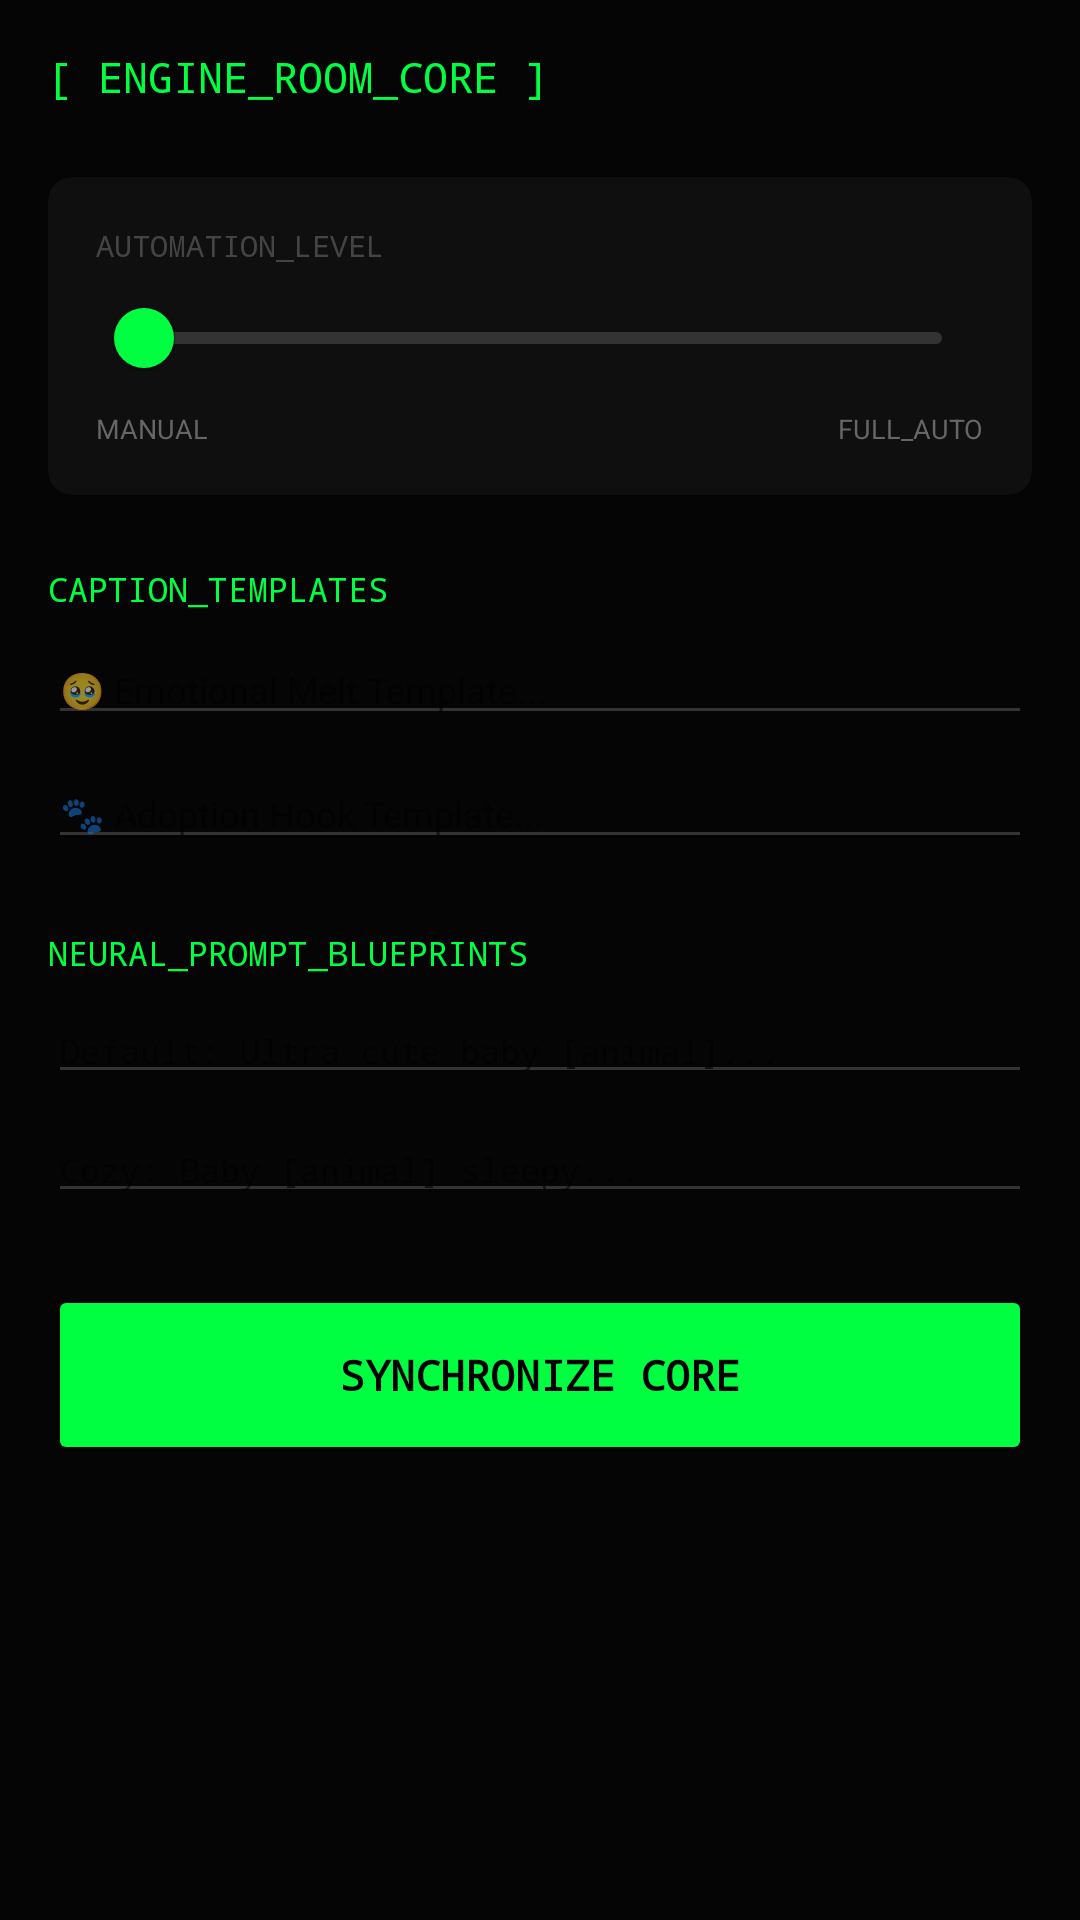

Produce the Android XML layout that renders to this screen, including the resource entries it uses.
<!-- AndroidManifest.xml: application theme Theme.ShortBuddy -->
<!-- res/layout/activity_engine_room.xml -->
<?xml version="1.0" encoding="utf-8"?>
<ScrollView xmlns:android="http://schemas.android.com/apk/res/android"
    xmlns:app="http://schemas.android.com/apk/res-auto"
    android:layout_width="match_parent"
    android:layout_height="match_parent"
    android:background="#050505"
    android:padding="16dp">

    <LinearLayout
        android:layout_width="match_parent"
        android:layout_height="wrap_content"
        android:orientation="vertical">

        <TextView
            android:layout_width="wrap_content"
            android:layout_height="wrap_content"
            android:text="[ ENGINE_ROOM_CORE ]"
            android:textColor="#00FF41"
            android:fontFamily="monospace"
            android:textSize="14sp"
            android:layout_marginBottom="24dp"/>

        <androidx.cardview.widget.CardView
            android:layout_width="match_parent"
            android:layout_height="wrap_content"
            app:cardBackgroundColor="#0F0F0F"
            app:cardCornerRadius="8dp"
            android:layout_marginBottom="24dp">
            <LinearLayout
                android:layout_width="match_parent"
                android:layout_height="wrap_content"
                android:orientation="vertical"
                android:padding="16dp">
                <TextView android:layout_width="wrap_content" android:layout_height="wrap_content"
                    android:text="AUTOMATION_LEVEL" android:textColor="#444444" android:textSize="10sp" android:fontFamily="monospace"/>
                <com.google.android.material.slider.Slider
                    android:id="@+id/sliderAutomation"
                    android:layout_width="match_parent"
                    android:layout_height="wrap_content"
                    android:valueFrom="0.0"
                    android:valueTo="100.0"
                    app:thumbColor="#00FF41"
                    app:trackColorInactive="#333333"
                    app:trackColorActive="#00FF41"/>
                <LinearLayout android:layout_width="match_parent" android:layout_height="wrap_content" android:orientation="horizontal">
                    <TextView android:layout_width="0dp" android:layout_height="wrap_content" android:layout_weight="1" android:text="MANUAL" android:textColor="#666666" android:textSize="9sp"/>
                    <TextView android:layout_width="wrap_content" android:layout_height="wrap_content" android:text="FULL_AUTO" android:textColor="#666666" android:textSize="9sp"/>
                </LinearLayout>
            </LinearLayout>
        </androidx.cardview.widget.CardView>

        <TextView android:layout_width="wrap_content" android:layout_height="wrap_content"
            android:text="CAPTION_TEMPLATES" android:textColor="#00FF41" android:textSize="11sp" android:fontFamily="monospace" android:layout_marginBottom="8dp"/>

        <EditText android:id="@+id/etMeltTemplate"
            android:layout_width="match_parent" android:layout_height="wrap_content"
            android:hint="🥹 Emotional Melt Template..." android:textColor="#FFFFFF"
            android:backgroundTint="#333333" android:textSize="12sp" android:layout_marginBottom="8dp"/>

        <EditText android:id="@+id/etAdoptionTemplate"
            android:layout_width="match_parent" android:layout_height="wrap_content"
            android:hint="🐾 Adoption Hook Template..." android:textColor="#FFFFFF"
            android:backgroundTint="#333333" android:textSize="12sp" android:layout_marginBottom="24dp"/>

        <TextView android:layout_width="wrap_content" android:layout_height="wrap_content"
            android:text="NEURAL_PROMPT_BLUEPRINTS" android:textColor="#00FF41" android:textSize="11sp" android:fontFamily="monospace" android:layout_marginBottom="8dp"/>

        <EditText android:id="@+id/etPromptDefault"
            android:layout_width="match_parent" android:layout_height="wrap_content"
            android:hint="Default: Ultra cute baby [animal]..." android:textColor="#666666"
            android:backgroundTint="#333333" android:textSize="11sp" android:fontFamily="monospace" android:layout_marginBottom="8dp"/>

        <EditText android:id="@+id/etPromptCozy"
            android:layout_width="match_parent" android:layout_height="wrap_content"
            android:hint="Cozy: Baby [animal] sleepy..." android:textColor="#666666"
            android:backgroundTint="#333333" android:textSize="11sp" android:fontFamily="monospace" android:layout_marginBottom="24dp"/>

        <Button
            android:id="@+id/btnSaveEngine"
            android:layout_width="match_parent"
            android:layout_height="60dp"
            android:text="SYNCHRONIZE CORE"
            android:backgroundTint="#00FF41"
            android:textColor="#000000"
            android:textStyle="bold"
            android:fontFamily="monospace"/>

    </LinearLayout>
</ScrollView>
<!-- resources referenced by this layout -->
<resources>
  <style name="Theme.ShortBuddy" parent="Theme.MaterialComponents.DayNight.NoActionBar">
          <item name="colorPrimary">#00FF41</item>
          <item name="colorPrimaryVariant">#00CC33</item>
          <item name="colorOnPrimary">#000000</item>
  
          <item name="android:windowBackground">#0A0A0A</item>
          <item name="android:statusBarColor">#0A0A0A</item>
      </style>
</resources>
